Labelled photos from "gothic", an image-classification folder in Our-Magic-Journey/gothic-zoologist. The possible labels are: orc warrior, scavenger.

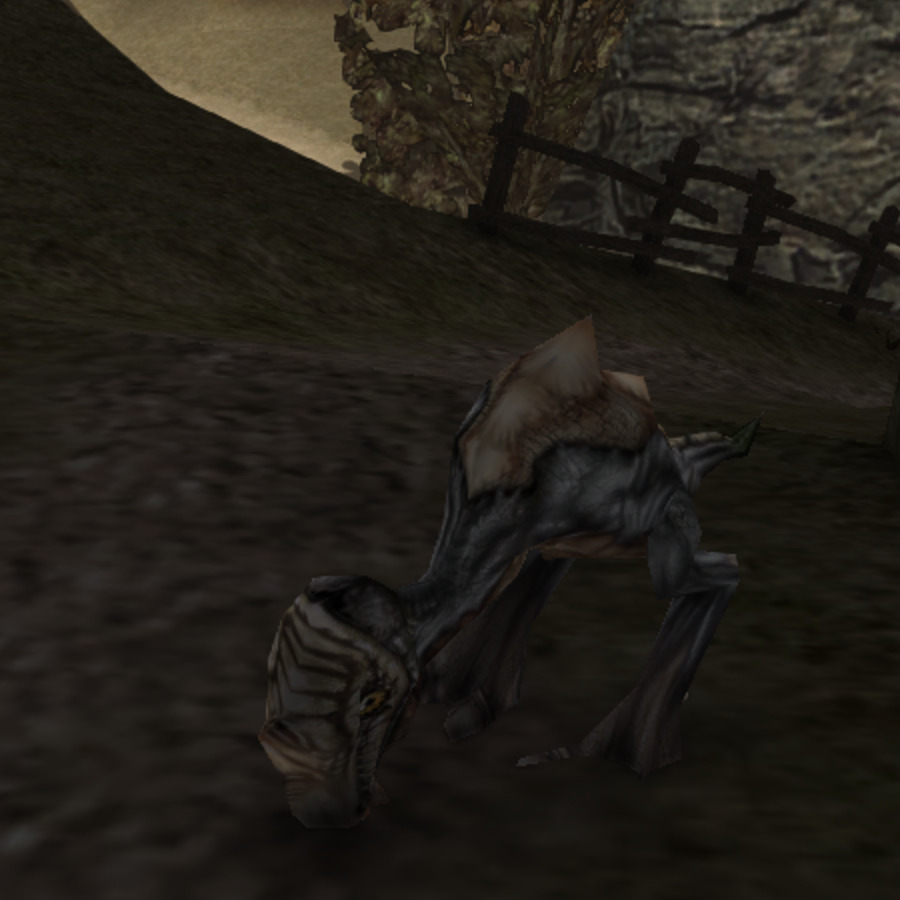
Label: scavenger

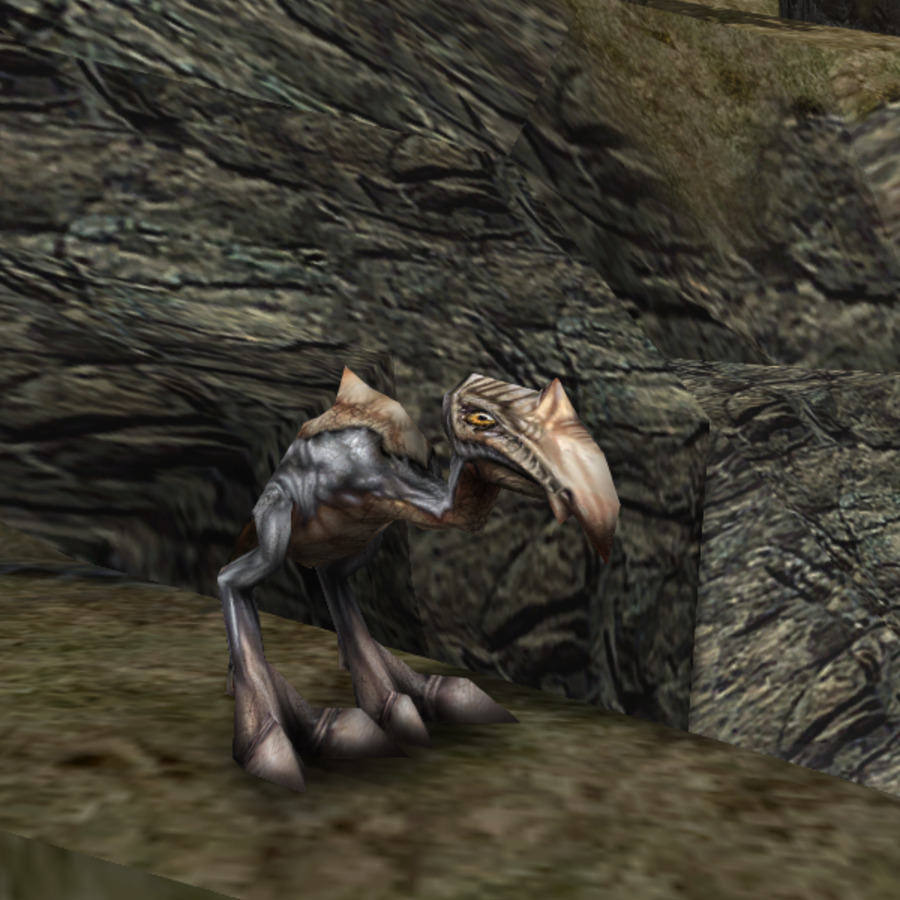
Label: scavenger

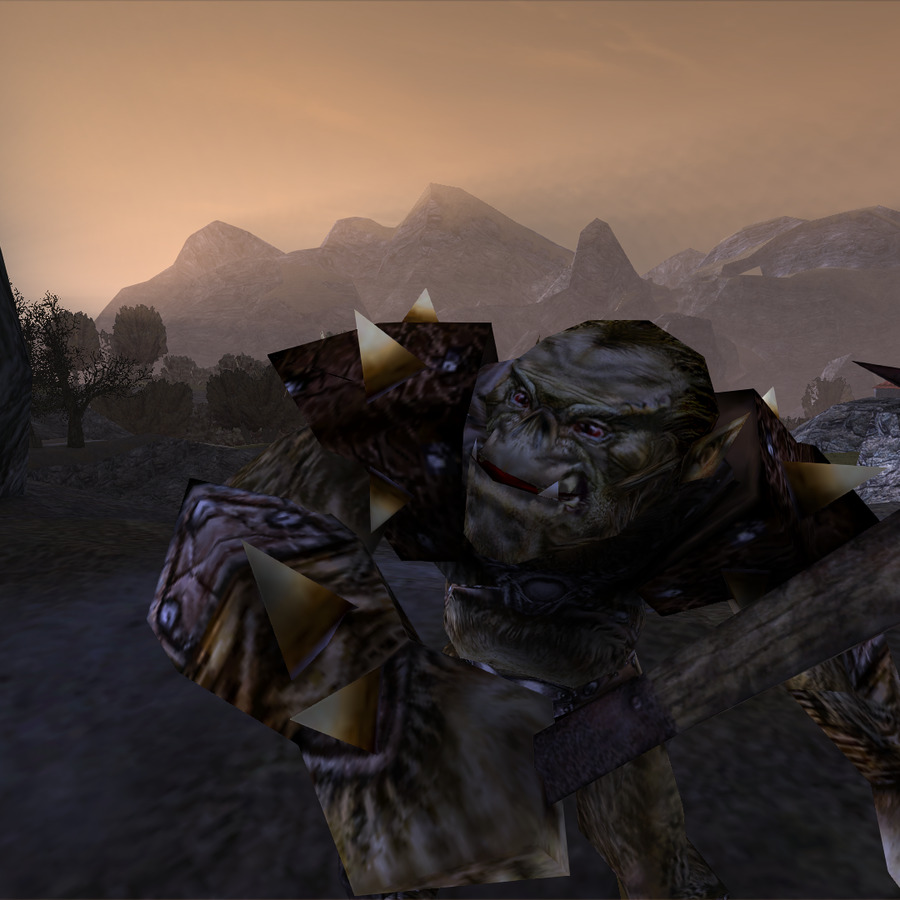
Label: orc warrior

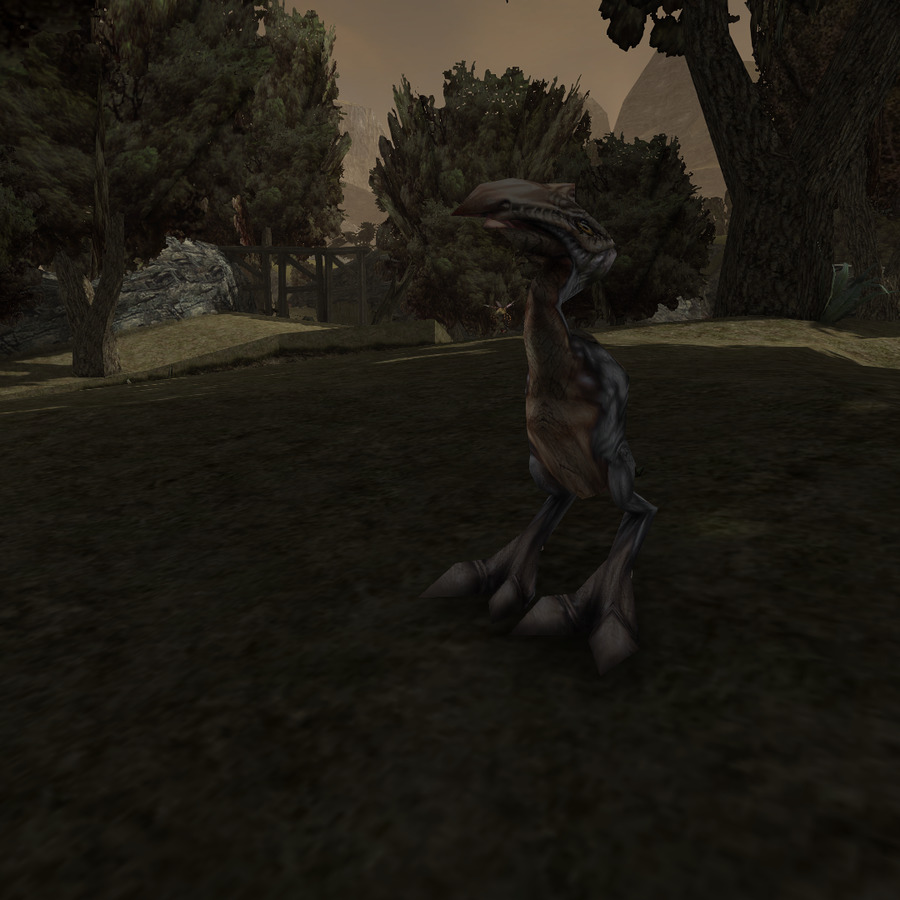
Label: scavenger

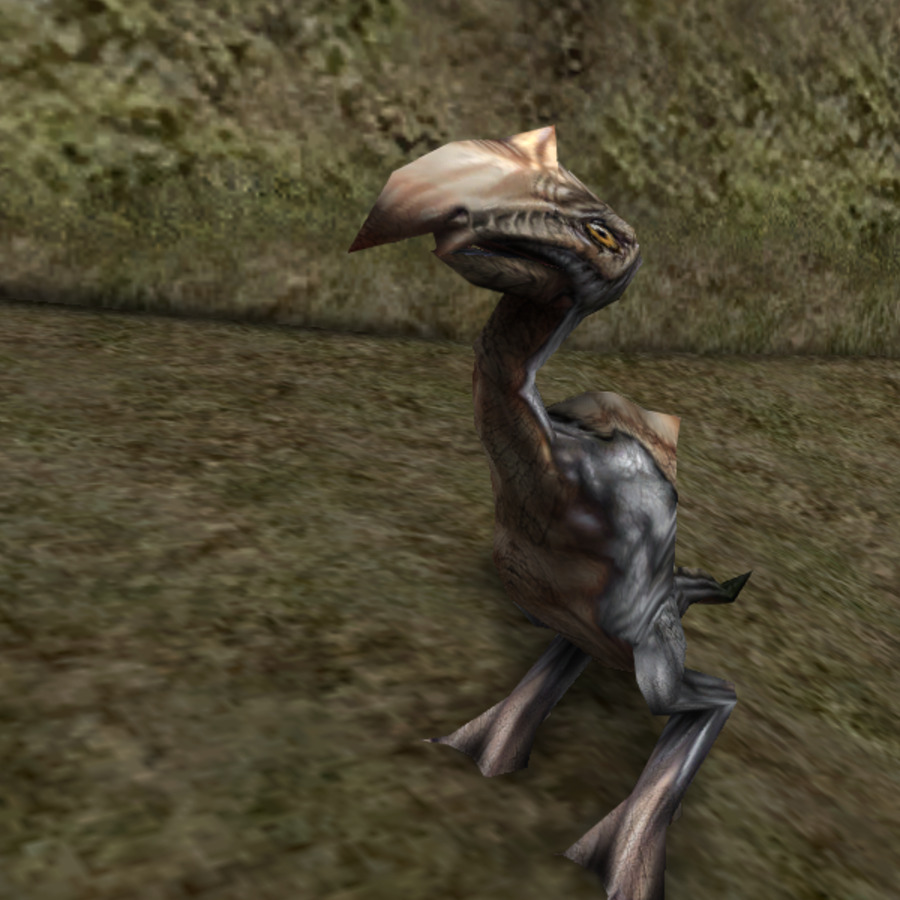
Label: scavenger

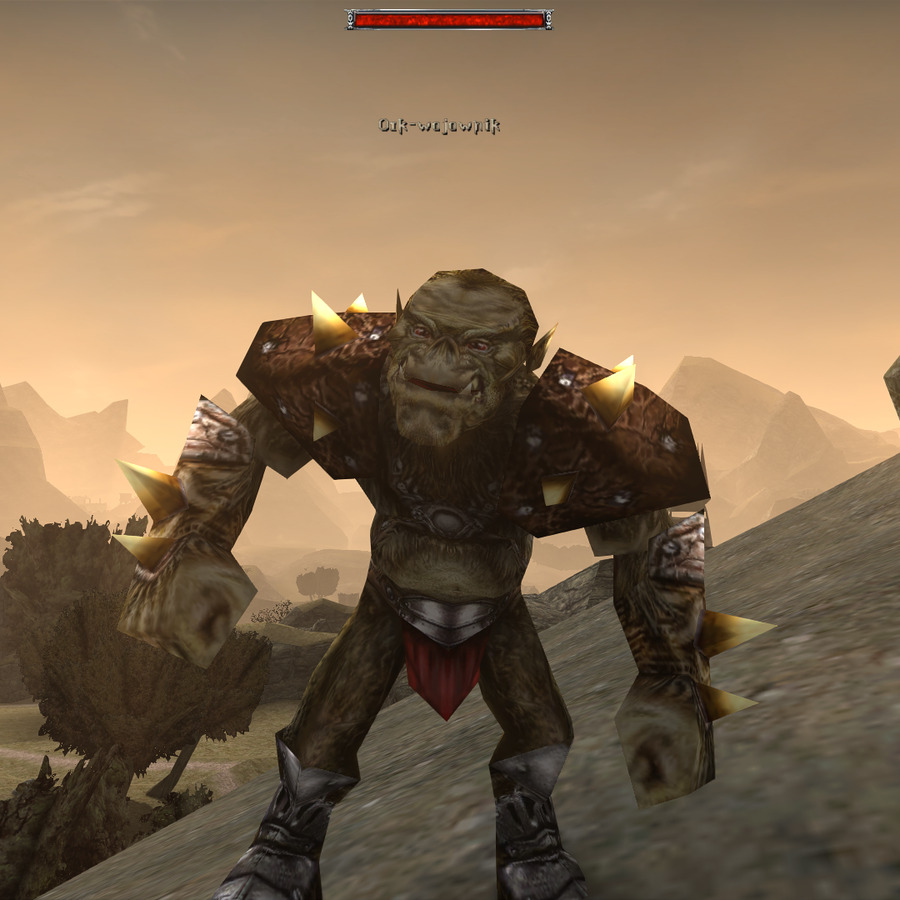
Label: orc warrior
